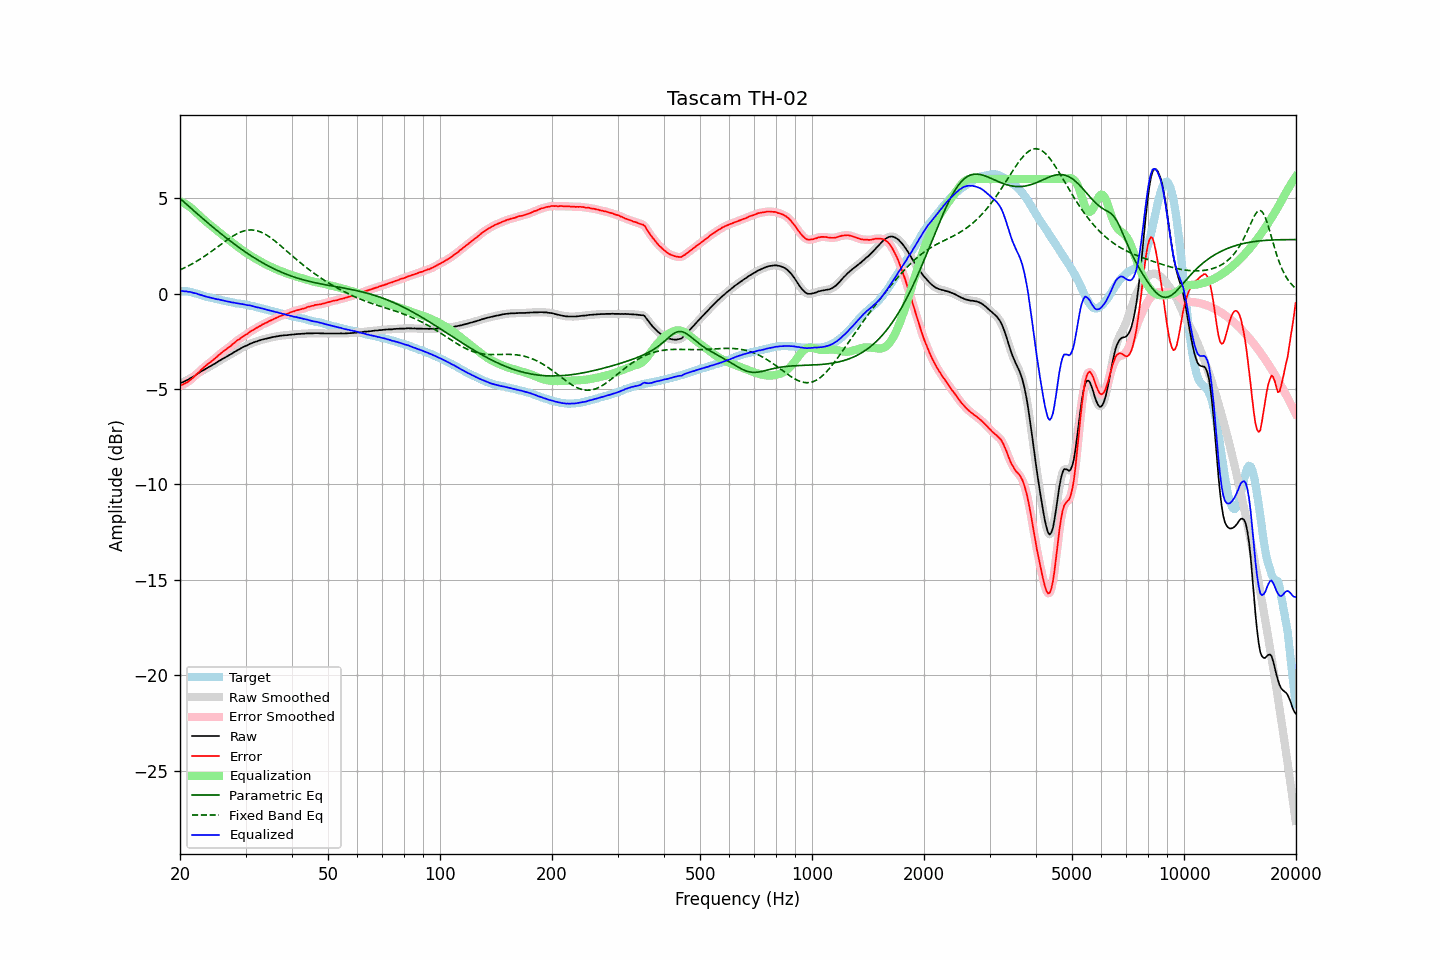

The file beside this chart, header and first rows:
frequency, raw, error, smoothed, error_smoothed, equalization, parametric_eq, fixed_band_eq, equalized_raw, equalized_smoothed, target
20.00, -4.70, -4.84, -4.70, -4.83, 4.84, 4.98, 1.24, 0.14, 0.14, 0.14
20.20, -4.66, -4.79, -4.67, -4.80, 4.80, 4.91, 1.28, 0.14, 0.13, 0.13
20.40, -4.63, -4.76, -4.63, -4.76, 4.76, 4.83, 1.32, 0.13, 0.13, 0.13
20.61, -4.59, -4.71, -4.59, -4.71, 4.71, 4.76, 1.36, 0.12, 0.12, 0.12
20.81, -4.54, -4.66, -4.55, -4.67, 4.66, 4.68, 1.40, 0.12, 0.11, 0.12
21.02, -4.51, -4.63, -4.50, -4.61, 4.61, 4.61, 1.44, 0.09, 0.10, 0.12
21.23, -4.45, -4.55, -4.46, -4.56, 4.55, 4.53, 1.48, 0.09, 0.09, 0.09
21.44, -4.41, -4.49, -4.41, -4.49, 4.48, 4.46, 1.53, 0.07, 0.07, 0.07
21.66, -4.36, -4.42, -4.36, -4.41, 4.41, 4.38, 1.58, 0.05, 0.05, 0.05
21.87, -4.31, -4.34, -4.31, -4.33, 4.33, 4.31, 1.63, 0.02, 0.03, 0.02
22.09, -4.24, -4.25, -4.25, -4.25, 4.26, 4.23, 1.67, 0.01, 0.00, 0.00
22.31, -4.19, -4.18, -4.19, -4.17, 4.17, 4.16, 1.73, -0.02, -0.02, -0.02
22.54, -4.14, -4.10, -4.14, -4.09, 4.09, 4.09, 1.78, -0.05, -0.05, -0.05
22.76, -4.08, -4.00, -4.09, -4.01, 4.01, 4.01, 1.83, -0.07, -0.08, -0.08
22.99, -4.03, -3.93, -4.04, -3.93, 3.93, 3.94, 1.88, -0.10, -0.10, -0.11
23.22, -3.99, -3.85, -3.99, -3.85, 3.86, 3.87, 1.94, -0.13, -0.13, -0.14
23.45, -3.94, -3.78, -3.94, -3.78, 3.79, 3.80, 2.00, -0.16, -0.15, -0.16
23.69, -3.89, -3.71, -3.89, -3.71, 3.72, 3.73, 2.06, -0.18, -0.18, -0.18
23.92, -3.84, -3.64, -3.85, -3.65, 3.65, 3.65, 2.11, -0.19, -0.20, -0.20
24.16, -3.80, -3.59, -3.80, -3.59, 3.58, 3.58, 2.18, -0.22, -0.22, -0.21
24.40, -3.75, -3.52, -3.75, -3.52, 3.51, 3.51, 2.24, -0.24, -0.24, -0.23
24.65, -3.70, -3.45, -3.70, -3.45, 3.45, 3.44, 2.30, -0.26, -0.26, -0.25
24.89, -3.65, -3.38, -3.65, -3.38, 3.38, 3.37, 2.36, -0.28, -0.28, -0.27
25.14, -3.60, -3.31, -3.60, -3.31, 3.31, 3.30, 2.42, -0.30, -0.29, -0.29
25.39, -3.54, -3.23, -3.55, -3.23, 3.24, 3.24, 2.49, -0.31, -0.31, -0.31
25.65, -3.49, -3.17, -3.49, -3.16, 3.17, 3.17, 2.55, -0.33, -0.32, -0.32
25.91, -3.44, -3.09, -3.44, -3.09, 3.10, 3.10, 2.61, -0.34, -0.34, -0.35
26.16, -3.39, -3.03, -3.40, -3.03, 3.03, 3.03, 2.67, -0.36, -0.36, -0.37
26.43, -3.35, -2.97, -3.35, -2.96, 2.97, 2.97, 2.73, -0.39, -0.38, -0.39
26.69, -3.30, -2.91, -3.30, -2.90, 2.90, 2.90, 2.79, -0.40, -0.40, -0.40
26.96, -3.25, -2.84, -3.26, -2.84, 2.83, 2.83, 2.85, -0.42, -0.42, -0.42
27.23, -3.20, -2.78, -3.21, -2.77, 2.77, 2.77, 2.91, -0.44, -0.44, -0.43
27.50, -3.16, -2.71, -3.16, -2.71, 2.70, 2.70, 2.97, -0.46, -0.45, -0.45
27.77, -3.10, -2.63, -3.11, -2.64, 2.64, 2.64, 3.02, -0.47, -0.47, -0.47
28.05, -3.05, -2.57, -3.05, -2.56, 2.57, 2.58, 3.07, -0.48, -0.48, -0.48
28.33, -3.00, -2.49, -3.00, -2.50, 2.50, 2.52, 3.11, -0.50, -0.50, -0.51
28.62, -2.95, -2.43, -2.96, -2.44, 2.44, 2.45, 3.16, -0.51, -0.51, -0.52
28.90, -2.91, -2.39, -2.91, -2.38, 2.38, 2.39, 3.20, -0.53, -0.53, -0.52
29.19, -2.86, -2.32, -2.86, -2.32, 2.32, 2.33, 3.23, -0.54, -0.54, -0.55
29.48, -2.81, -2.27, -2.82, -2.26, 2.26, 2.28, 3.26, -0.55, -0.55, -0.55
29.78, -2.77, -2.21, -2.77, -2.21, 2.20, 2.22, 3.29, -0.57, -0.57, -0.57
30.08, -2.73, -2.15, -2.74, -2.16, 2.15, 2.16, 3.31, -0.58, -0.59, -0.58
30.38, -2.70, -2.10, -2.70, -2.09, 2.09, 2.10, 3.32, -0.61, -0.60, -0.60
30.68, -2.65, -2.03, -2.66, -2.04, 2.04, 2.05, 3.33, -0.61, -0.62, -0.62
30.99, -2.61, -1.97, -2.62, -1.98, 1.98, 1.99, 3.33, -0.63, -0.63, -0.64
31.30, -2.58, -1.93, -2.58, -1.93, 1.93, 1.94, 3.33, -0.65, -0.65, -0.65
31.61, -2.55, -1.89, -2.55, -1.88, 1.88, 1.88, 3.32, -0.67, -0.68, -0.67
31.93, -2.52, -1.83, -2.53, -1.83, 1.83, 1.83, 3.31, -0.70, -0.70, -0.70
32.24, -2.50, -1.78, -2.50, -1.78, 1.78, 1.78, 3.29, -0.72, -0.72, -0.72
32.57, -2.46, -1.72, -2.47, -1.73, 1.73, 1.73, 3.26, -0.73, -0.74, -0.74
32.89, -2.44, -1.69, -2.44, -1.68, 1.68, 1.68, 3.23, -0.76, -0.76, -0.75
33.22, -2.41, -1.63, -2.41, -1.64, 1.64, 1.63, 3.19, -0.77, -0.78, -0.78
33.55, -2.39, -1.60, -2.39, -1.59, 1.59, 1.58, 3.15, -0.80, -0.80, -0.80
33.89, -2.37, -1.55, -2.37, -1.55, 1.55, 1.54, 3.11, -0.82, -0.82, -0.83
34.23, -2.35, -1.51, -2.35, -1.51, 1.51, 1.49, 3.06, -0.85, -0.85, -0.84
34.57, -2.33, -1.46, -2.33, -1.46, 1.46, 1.44, 3.00, -0.87, -0.87, -0.87
34.92, -2.31, -1.42, -2.31, -1.42, 1.42, 1.40, 2.95, -0.89, -0.89, -0.89
35.27, -2.29, -1.39, -2.29, -1.38, 1.38, 1.36, 2.89, -0.91, -0.91, -0.91
35.62, -2.27, -1.35, -2.28, -1.34, 1.34, 1.32, 2.82, -0.93, -0.93, -0.93
35.97, -2.26, -1.30, -2.26, -1.31, 1.30, 1.28, 2.76, -0.96, -0.96, -0.96
... 635 more rows
